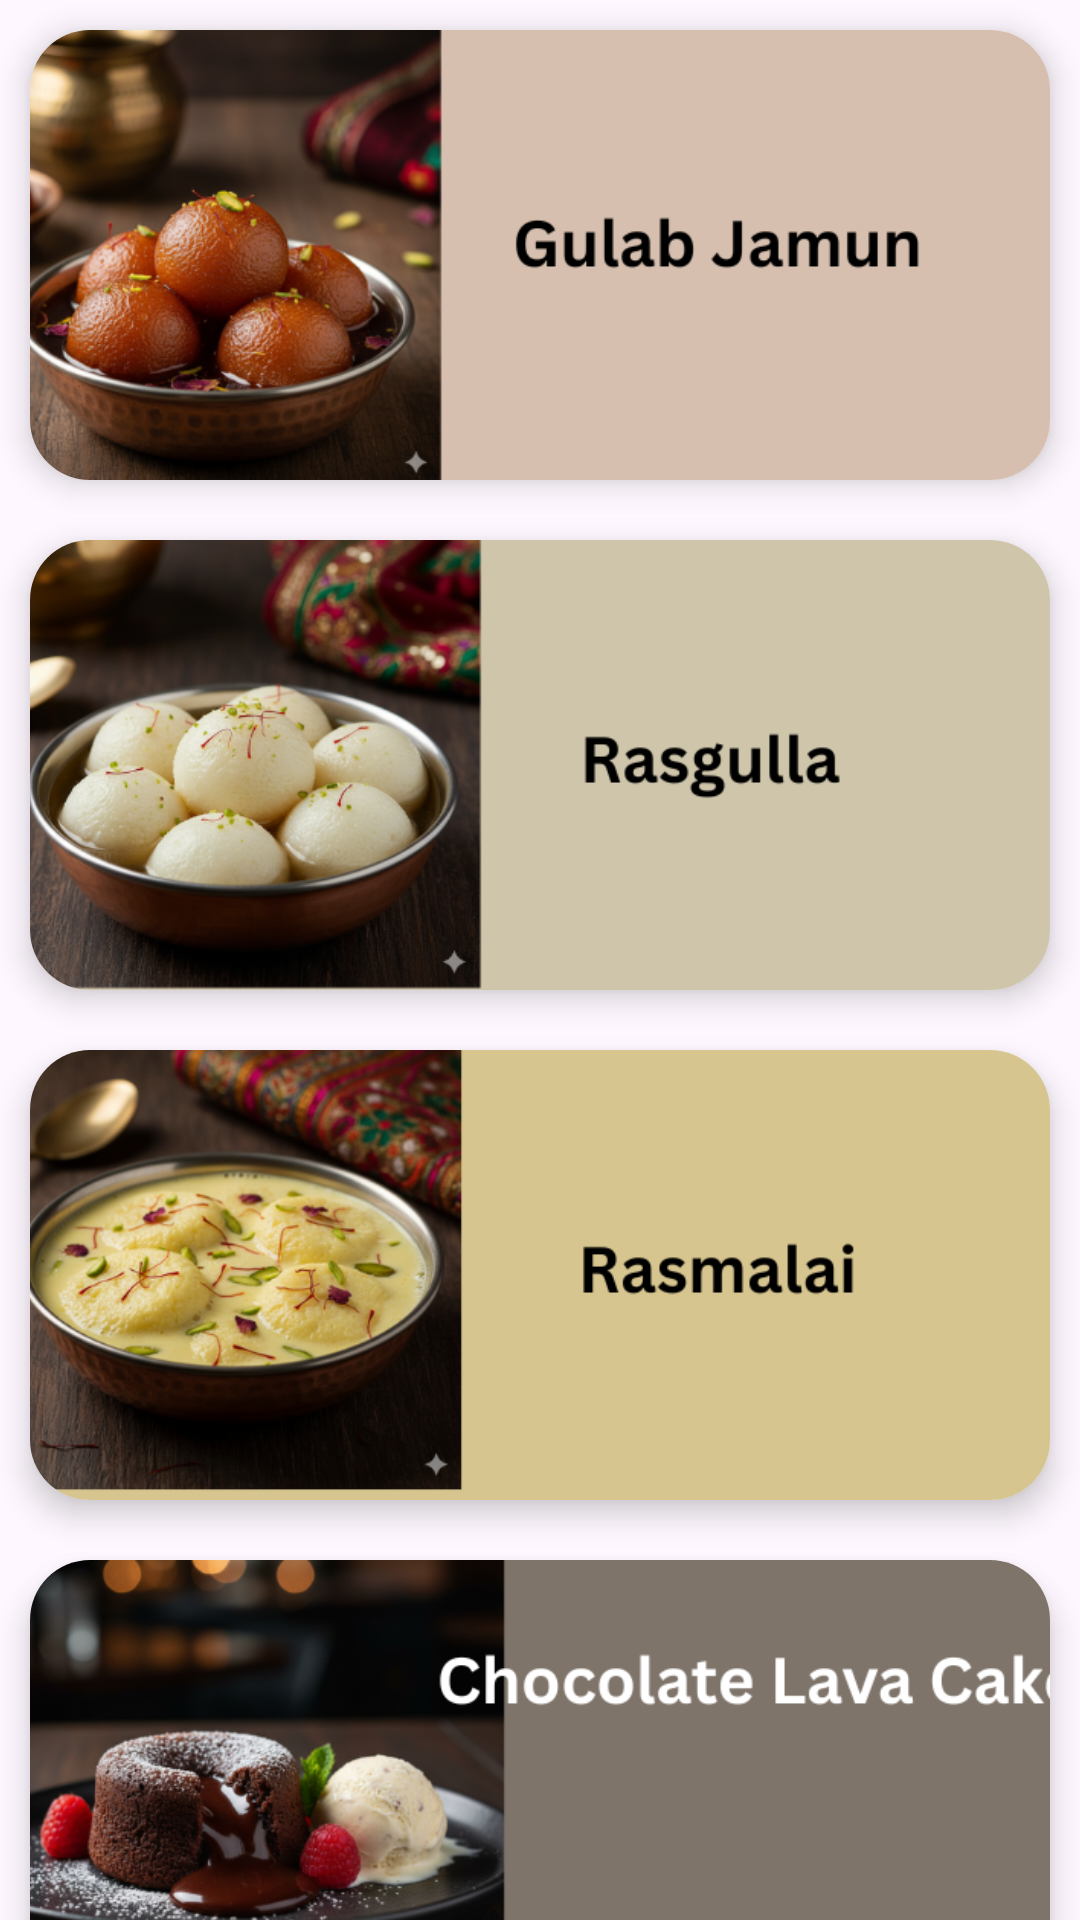

Reconstruct the res/layout file that produces this screen, plus the resources it refers to.
<!-- AndroidManifest.xml: application theme Theme.Multyscreen -->
<!-- res/layout/activity_main5.xml -->
<?xml version="1.0" encoding="utf-8"?>
<LinearLayout
    xmlns:android="http://schemas.android.com/apk/res/android"
    xmlns:tools="http://schemas.android.com/tools"
    xmlns:app="http://schemas.android.com/apk/res-auto"
    android:id="@+id/main"
    android:layout_width="match_parent"
    android:orientation="vertical"
    android:layout_height="match_parent"
    tools:context=".MainActivity5">
  <androidx.cardview.widget.CardView
      android:id="@+id/gulabjamun"
      android:layout_width="match_parent"
      android:layout_height="150dp"
      android:layout_margin="10dp"
      app:cardCornerRadius="20dp"
      app:cardElevation="6dp">
    <ImageView
        android:layout_width="match_parent"
        android:layout_height="match_parent"
        android:scaleType="centerCrop"
        android:src="@drawable/gulabo"/>
  </androidx.cardview.widget.CardView>

  
  <androidx.cardview.widget.CardView
      android:id="@+id/rasgulla"
      android:layout_width="match_parent"
      android:layout_height="150dp"
      android:layout_margin="10dp"
      app:cardCornerRadius="20dp"
      app:cardElevation="6dp">
    <ImageView
        android:layout_width="match_parent"
        android:layout_height="match_parent"
        android:scaleType="centerCrop"
        android:src="@drawable/rasgulla"/>
  </androidx.cardview.widget.CardView>

  
  <androidx.cardview.widget.CardView
      android:id="@+id/rashmallai"
      android:layout_width="match_parent"
      android:layout_height="150dp"
      android:layout_margin="10dp"
      app:cardCornerRadius="20dp"
      app:cardElevation="6dp">
    <ImageView
        android:layout_width="match_parent"
        android:layout_height="match_parent"
        android:scaleType="centerCrop"
        android:src="@drawable/rasmallai"/>
  </androidx.cardview.widget.CardView>

  
  <androidx.cardview.widget.CardView
      android:id="@+id/chockletlava"
      android:layout_width="match_parent"
      android:layout_height="150dp"
      android:layout_margin="10dp"
      app:cardCornerRadius="20dp"
      app:cardElevation="6dp">
    <ImageView
        android:layout_width="match_parent"
        android:layout_height="match_parent"
        android:scaleType="centerCrop"
        android:src="@drawable/choclate"/>
  </androidx.cardview.widget.CardView>


























  <TextView
      android:layout_width="wrap_content"
      android:layout_height="wrap_content"
      android:text="Thank You !"
      android:textSize="30dp"
      android:textStyle="bold"
      android:gravity="center"
      android:layout_marginStart="100dp"
      android:layout_marginBottom="8dp"/>

  </LinearLayout>
<!-- resources referenced by this layout -->
<resources>
  <!-- drawable choclate: png bitmap (drawable, 174019 bytes) -->
  <!-- drawable gulabo: png bitmap (drawable, 162675 bytes) -->
  <!-- drawable rasgulla: png bitmap (drawable, 177354 bytes) -->
  <!-- drawable rasmallai: png bitmap (drawable, 176710 bytes) -->
  <style name="Theme.Multyscreen" parent="Base.Theme.Multyscreen" />
  <style name="Base.Theme.Multyscreen" parent="Theme.Material3.DayNight.NoActionBar">
          
          
      </style>
</resources>
